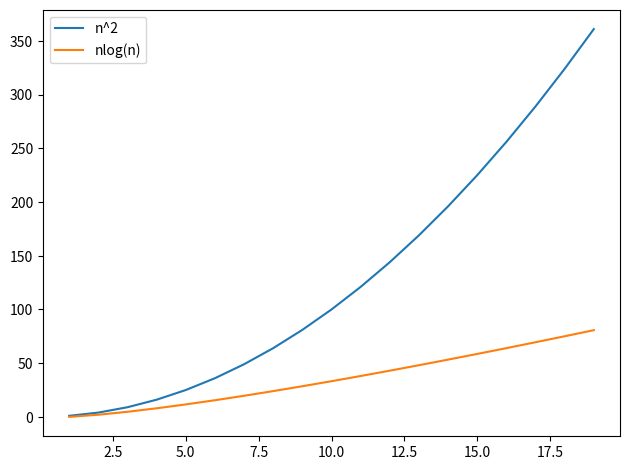

Recreate this plot in Python.
import matplotlib.pyplot as plt
import math

x = [x for x in range(1,20)]
y1 = [y**2 for y in x]
y2 = [y*math.log2(y) for y in x]

plt.figure(dpi=300)
plt.plot(x,y1,label=r"n^2")
plt.plot(x,y2,label="nlog(n)")
plt.legend()
plt.tight_layout()
plt.show()